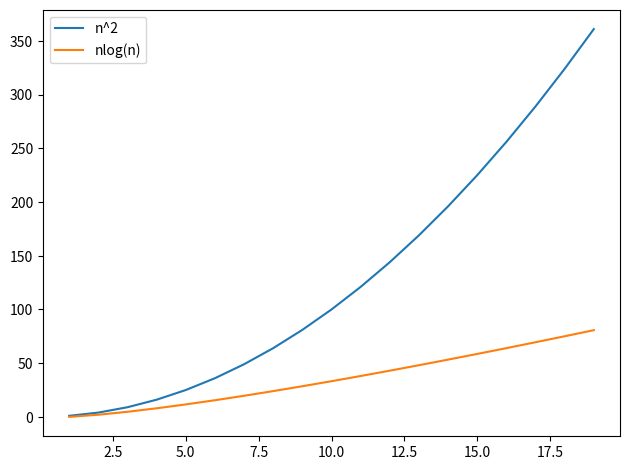

Recreate this plot in Python.
import matplotlib.pyplot as plt
import math

x = [x for x in range(1,20)]
y1 = [y**2 for y in x]
y2 = [y*math.log2(y) for y in x]

plt.figure(dpi=300)
plt.plot(x,y1,label=r"n^2")
plt.plot(x,y2,label="nlog(n)")
plt.legend()
plt.tight_layout()
plt.show()